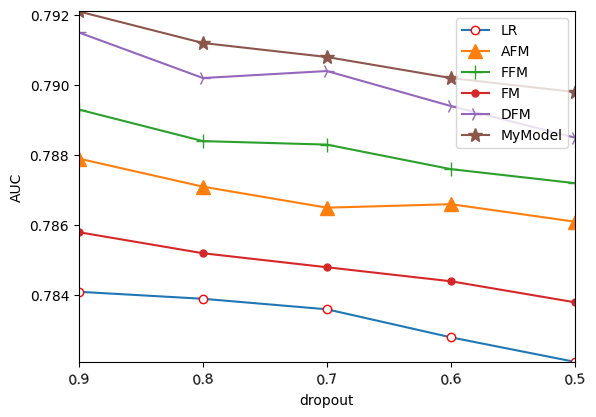

Python code for this plot:
import string

import matplotlib.pyplot as plt
from pylab import *                                 #支持中文

'''
折线图（Point-2）- dropout - AUC
'''


def ToString(s):
    re = []
    t = s.split("\t")
    for st in t:
        re.append(st)
    return re


def ToFloat(s):
    re = []
    t = s.split("\t")
    for st in t:
        re.append(float(st))
    return re


mpl.rcParams['font.sans-serif'] = ['SimHei']

namess = '0.9	0.8	0.7	0.6	0.5'
names = ToString(namess)

x = range(len(names))
y1_x = '0.7841	0.7839	0.7836	0.7828	0.7821'
y1 = ToFloat(y1_x)
y2_x = '0.7879	0.7871	0.7865	0.7866	0.7861'
y2 = ToFloat(y2_x)
y3_x = '0.7893	0.7884	0.7883	0.7876	0.7872'
y3 = ToFloat(y3_x)
y4_x = '0.7858	0.7852	0.7848	0.7844	0.7838'
y4 = ToFloat(y4_x)
y5_x = '0.7915	0.7902	0.7904	0.7894	0.7885'
y5 = ToFloat(y5_x)
y6_x = '0.7921	0.7912	0.7908	0.7902	0.7898'
y6 = ToFloat(y6_x)

plt.plot(x, y1, marker='o', mec='r', mfc='w', label=u'LR')
plt.plot(x, y2, marker='^', ms=10, label=u'AFM')
plt.plot(x, y3, marker='+', ms=10, label=u'FFM')
plt.plot(x, y4, marker='.', ms=10, label=u'FM')
plt.plot(x, y5, marker='4', ms=10, label=u'DFM')
plt.plot(x, y6, marker='*', ms=10, label=u'MyModel')


plt.legend()  # 让图例生效
plt.xticks(x, names, rotation=5)
plt.margins(0)
plt.subplots_adjust(bottom=0.15)
plt.xlabel("dropout") #X轴标签
plt.ylabel("AUC") #Y轴标签
# plt.title("A simple plot") #标题

plt.show()




